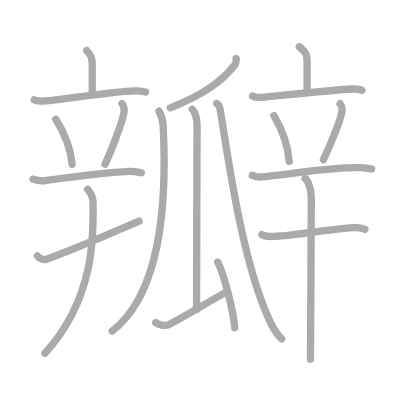
t = 0.00 s
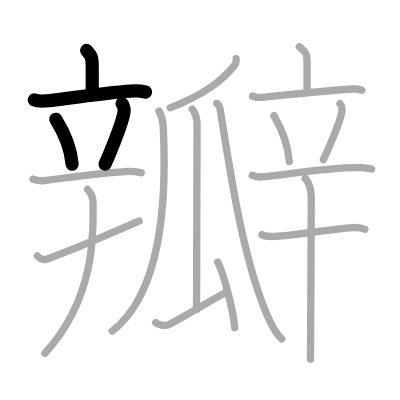
t = 4.00 s
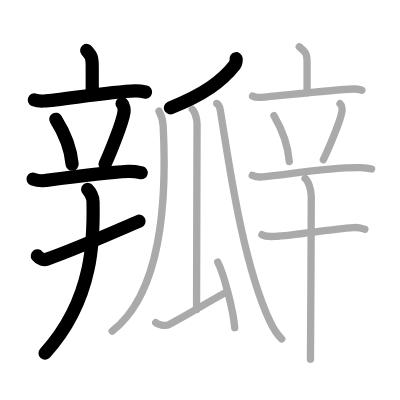
t = 8.00 s
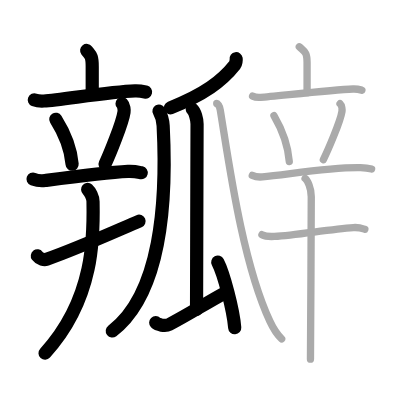
t = 12.00 s
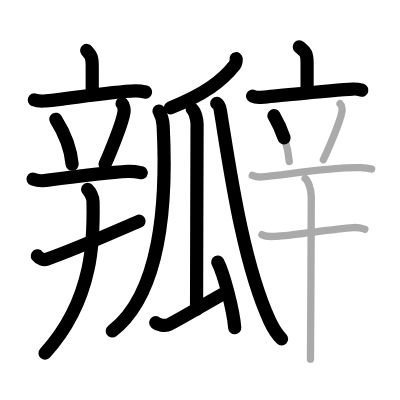
t = 15.50 s
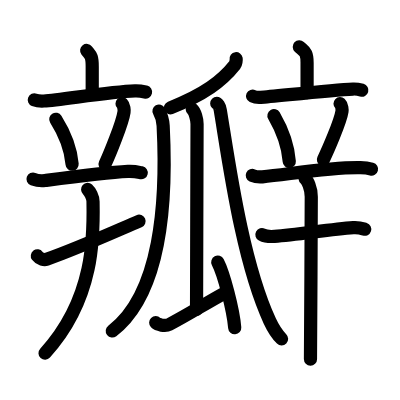
t = 20.00 s

The animated SVG that drew these frames (rendered in a browser with its animation timeline set to each time). Animation: 20 SMIL elements (animate=20); one cycle of 20.00 s.

<?xml version="1.0" standalone="no"?>
<!DOCTYPE svg PUBLIC "-//W3C//DTD SVG 1.1//EN"   "http://www.w3.org/Graphics/SVG/1.1/DTD/svg11.dtd">
<svg width="400px" height="400px"  version="1.1" xmlns="http://www.w3.org/2000/svg">
  <defs>
    <marker id="Triangle" viewBox="0 0 10 10" refX="0" refY="5" markerUnits="strokeWidth" markerWidth="3" style="stroke-opacity:0%;fill:#aaaaaa;" markerHeight="2" orient="auto">
      <path d="M 0 0 L 10 5 L 0 10 z" />
    </marker>
    
    <marker id="Arrow" viewBox="0 0 10 10" refX="5" refY="5" markerUnits="strokeWidth" markerWidth="1.8" style="stroke-opacity:0%;fill:#770000;" markerHeight="2" orient="auto">
      <path d="M 0 4 L 6 4 L 4 1 L 10 5 L 4 9 L 6 6 L 0 6 z" />
        <circle cx="5" cy="5" r="5" />
      </marker>
    
    <marker id="TriangleRed" viewBox="0 0 10 10" refX="0" refY="5" markerUnits="strokeWidth" markerWidth="3" style="stroke-opacity:0%;fill:#CC0000;" markerHeight="2" orient="auto">
      <path d="M 0 0 L 10 5 L 0 10 z" />
    </marker>
    
    <marker id="ArrowRed" viewBox="0 0 10 10" refX="5" refY="5" markerUnits="strokeWidth" markerWidth="1.8" style="stroke-opacity:0%;fill:#CC0000;" markerHeight="2" orient="auto">
      <path d="M 0 4 L 6 4 L 4 1 L 10 5 L 4 9 L 6 6 L 0 6 z" />
        <circle cx="5" cy="5" r="5" />
      </marker>
    
  </defs>
  
  <path style="fill:#ffffff; fill-opacity:100%; fill-rule:evenodd; stroke-width:0;" d="M 0 0 L 400px 0 L 400px 400px L 0 400px L 0 0" />

  <g transform="scale(3.6697247706422 3.6697247706422)">
<path style="fill:none; fill-opacity:0%; fill-rule:evenodd; stroke:#aaaaaa; stroke-opacity:100%; stroke-width: 1.5pt; stroke-linejoin:round; stroke-linecap:round;" d="M23.62 13.75c1.01 1.31 1.51 1.31 1.51 4.35c0 3.05 0 3.65 0 7.65"></path>
<path style="fill:none; fill-opacity:0%; fill-rule:evenodd; stroke:#aaaaaa; stroke-opacity:100%; stroke-width: 1.5pt; stroke-linejoin:round; stroke-linecap:round;" d="M9.35 27.2c0.83 0.33 1.8 0.38 2.62 0.33c4.67-0.28 17.74-2.53 24.81-2.77c1.38-0.05 2.21 0.16 2.9 0.32"></path>
<path style="fill:none; fill-opacity:0%; fill-rule:evenodd; stroke:#aaaaaa; stroke-opacity:100%; stroke-width: 1.5pt; stroke-linejoin:round; stroke-linecap:round;" d="M15.2 32.5c2.88 4.57 4.19 9.24 4.45 12.25"></path>
<path style="fill:none; fill-opacity:0%; fill-rule:evenodd; stroke:#aaaaaa; stroke-opacity:100%; stroke-width: 1.5pt; stroke-linejoin:round; stroke-linecap:round;" d="M33.26 28.25c0.54 0.54 0.61 1.82 0.54 2.27c-0.43 3.08-4.09 11.87-5.17 14.23"></path>
<path style="fill:none; fill-opacity:0%; fill-rule:evenodd; stroke:#aaaaaa; stroke-opacity:100%; stroke-width: 1.5pt; stroke-linejoin:round; stroke-linecap:round;" d="M9 48.8c1.04 0.39 2.26 0.53 3.29 0.39C17.5 48.5 28.75 47 34.87 46.7c1.73-0.09 2.77 0.19 3.63 0.38"></path>
<path style="fill:none; fill-opacity:0%; fill-rule:evenodd; stroke:#aaaaaa; stroke-opacity:100%; stroke-width: 1.5pt; stroke-linejoin:round; stroke-linecap:round;" d="M10.18 69.73c0.66 0.9 1.88 1.13 2.54 0.9C21.13 67.69 31.5 63 37.9 60.27"></path>
<path style="fill:none; fill-opacity:0%; fill-rule:evenodd; stroke:#aaaaaa; stroke-opacity:100%; stroke-width: 1.5pt; stroke-linejoin:round; stroke-linecap:round;" d="M23.88 51.63c0.65 0.58 1.45 2.12 1.47 3.28c0.18 9.01 0.53 26.42-13.1 41.34"></path>
<path style="fill:none; fill-opacity:0%; fill-rule:evenodd; stroke:#aaaaaa; stroke-opacity:100%; stroke-width: 1.5pt; stroke-linejoin:round; stroke-linecap:round;" d="M64.35 16c0.05 0.32-0.07 1.33-0.35 1.68c-3.51 4.45-8.44 8.11-17.59 11.7"></path>
<path style="fill:none; fill-opacity:0%; fill-rule:evenodd; stroke:#aaaaaa; stroke-opacity:100%; stroke-width: 1.5pt; stroke-linejoin:round; stroke-linecap:round;" d="M43.33 30.28c0.4 0.71 1.02 1.96 1.13 3.99c1.09 21.13-0.72 45.87-13.9 55.94"></path>
<path style="fill:none; fill-opacity:0%; fill-rule:evenodd; stroke:#aaaaaa; stroke-opacity:100%; stroke-width: 1.5pt; stroke-linejoin:round; stroke-linecap:round;" d="M52.39 29.76c0.73 0.62 1.31 2.75 1.31 4.01c0 6.44-0.14 40.09-0.14 50.55"></path>
<path style="fill:none; fill-opacity:0%; fill-rule:evenodd; stroke:#aaaaaa; stroke-opacity:100%; stroke-width: 1.5pt; stroke-linejoin:round; stroke-linecap:round;" d="M42.43 87.93c0.53 0.54 2.56 1.08 3.67 0.5c5.86-3.1 9.29-5.39 15.56-8.83"></path>
<path style="fill:none; fill-opacity:0%; fill-rule:evenodd; stroke:#aaaaaa; stroke-opacity:100%; stroke-width: 1.5pt; stroke-linejoin:round; stroke-linecap:round;" d="M59.34 71.43c1.63 3.15 4.22 12.96 4.62 17.87"></path>
<path style="fill:none; fill-opacity:0%; fill-rule:evenodd; stroke:#aaaaaa; stroke-opacity:100%; stroke-width: 1.5pt; stroke-linejoin:round; stroke-linecap:round;" d="M59.06 28.17c0.18 0 0.76 0.6 0.96 1.8c2.2 13.17 5.88 41.13 13.51 57.54c1.16 2.49 2.39 4.04 3.22 4.85"></path>
<path style="fill:none; fill-opacity:0%; fill-rule:evenodd; stroke:#aaaaaa; stroke-opacity:100%; stroke-width: 1.5pt; stroke-linejoin:round; stroke-linecap:round;" d="M81.56 12.75c1.41 1.31 2.12 1.31 2.12 4.35c0 3.05 0 4.15 0 8.15"></path>
<path style="fill:none; fill-opacity:0%; fill-rule:evenodd; stroke:#aaaaaa; stroke-opacity:100%; stroke-width: 1.5pt; stroke-linejoin:round; stroke-linecap:round;" d="M68.83 26.2c0.69 0.33 1.5 0.38 2.19 0.33c3.91-0.28 19.27-2.03 25.18-2.27c1.15-0.05 1.85 0.16 2.42 0.32"></path>
<path style="fill:none; fill-opacity:0%; fill-rule:evenodd; stroke:#aaaaaa; stroke-opacity:100%; stroke-width: 1.5pt; stroke-linejoin:round; stroke-linecap:round;" d="M74.65 31.5c2.71 4.66 3.94 9.43 4.18 12.5"></path>
<path style="fill:none; fill-opacity:0%; fill-rule:evenodd; stroke:#aaaaaa; stroke-opacity:100%; stroke-width: 1.5pt; stroke-linejoin:round; stroke-linecap:round;" d="M92.66 28.25c0.53 0.5 0.59 1.68 0.53 2.1c-0.43 2.85-4.01 10.97-5.07 13.15"></path>
<path style="fill:none; fill-opacity:0%; fill-rule:evenodd; stroke:#aaaaaa; stroke-opacity:100%; stroke-width: 1.5pt; stroke-linejoin:round; stroke-linecap:round;" d="M68.75 47.8c0.87 0.39 1.88 0.47 2.75 0.39c7.25-0.69 18.75-2.69 26.72-2.5c1.45 0.04 2.31 0.19 3.04 0.38"></path>
<path style="fill:none; fill-opacity:0%; fill-rule:evenodd; stroke:#aaaaaa; stroke-opacity:100%; stroke-width: 1.5pt; stroke-linejoin:round; stroke-linecap:round;" d="M71.38 63.95c0.89 0.47 2.53 0.53 3.43 0.47c6.13-0.42 14.99-1.92 21.48-2.4c1.49-0.11 2.39 0.22 3.13 0.46"></path>
<path style="fill:none; fill-opacity:0%; fill-rule:evenodd; stroke:#aaaaaa; stroke-opacity:100%; stroke-width: 1.5pt; stroke-linejoin:round; stroke-linecap:round;" d="M83.14 48.63c0.66 0.52 1.68 2.62 1.68 4.96c0 6.05-0.19 42.74-0.22 44.29"></path>

<path style="fill:none; fill-opacity:0%; fill-rule:evenodd; stroke:#000000; stroke-opacity:100%; stroke-width: 2.7pt; stroke-linejoin:round; stroke-linecap:round;" d="M23.62 13.75c1.01 1.31 1.51 1.31 1.51 4.35c0 3.05 0 3.65 0 7.65" pathLength="100" stroke-dashoffset="100" stroke-dasharray="100 105"><animate id="dashAnim1" attributeName="stroke-dashoffset" from="100" to="0" dur="1s" calcMode="linear" fill="freeze"/></path>
<path style="fill:none; fill-opacity:0%; fill-rule:evenodd; stroke:#000000; stroke-opacity:100%; stroke-width: 2.7pt; stroke-linejoin:round; stroke-linecap:round;" d="M9.35 27.2c0.83 0.33 1.8 0.38 2.62 0.33c4.67-0.28 17.74-2.53 24.81-2.77c1.38-0.05 2.21 0.16 2.9 0.32" pathLength="100" stroke-dashoffset="100" stroke-dasharray="100 105"><animate id="dashAnim2" attributeName="stroke-dashoffset" from="100" to="0" dur="1s" calcMode="linear" begin="dashAnim1.end" fill="freeze"/></path>
<path style="fill:none; fill-opacity:0%; fill-rule:evenodd; stroke:#000000; stroke-opacity:100%; stroke-width: 2.7pt; stroke-linejoin:round; stroke-linecap:round;" d="M15.2 32.5c2.88 4.57 4.19 9.24 4.45 12.25" pathLength="100" stroke-dashoffset="100" stroke-dasharray="100 105"><animate id="dashAnim3" attributeName="stroke-dashoffset" from="100" to="0" dur="1s" calcMode="linear" begin="dashAnim2.end" fill="freeze"/></path>
<path style="fill:none; fill-opacity:0%; fill-rule:evenodd; stroke:#000000; stroke-opacity:100%; stroke-width: 2.7pt; stroke-linejoin:round; stroke-linecap:round;" d="M33.26 28.25c0.54 0.54 0.61 1.82 0.54 2.27c-0.43 3.08-4.09 11.87-5.17 14.23" pathLength="100" stroke-dashoffset="100" stroke-dasharray="100 105"><animate id="dashAnim4" attributeName="stroke-dashoffset" from="100" to="0" dur="1s" calcMode="linear" begin="dashAnim3.end" fill="freeze"/></path>
<path style="fill:none; fill-opacity:0%; fill-rule:evenodd; stroke:#000000; stroke-opacity:100%; stroke-width: 2.7pt; stroke-linejoin:round; stroke-linecap:round;" d="M9 48.8c1.04 0.39 2.26 0.53 3.29 0.39C17.5 48.5 28.75 47 34.87 46.7c1.73-0.09 2.77 0.19 3.63 0.38" pathLength="100" stroke-dashoffset="100" stroke-dasharray="100 105"><animate id="dashAnim5" attributeName="stroke-dashoffset" from="100" to="0" dur="1s" calcMode="linear" begin="dashAnim4.end" fill="freeze"/></path>
<path style="fill:none; fill-opacity:0%; fill-rule:evenodd; stroke:#000000; stroke-opacity:100%; stroke-width: 2.7pt; stroke-linejoin:round; stroke-linecap:round;" d="M10.18 69.73c0.66 0.9 1.88 1.13 2.54 0.9C21.13 67.69 31.5 63 37.9 60.27" pathLength="100" stroke-dashoffset="100" stroke-dasharray="100 105"><animate id="dashAnim6" attributeName="stroke-dashoffset" from="100" to="0" dur="1s" calcMode="linear" begin="dashAnim5.end" fill="freeze"/></path>
<path style="fill:none; fill-opacity:0%; fill-rule:evenodd; stroke:#000000; stroke-opacity:100%; stroke-width: 2.7pt; stroke-linejoin:round; stroke-linecap:round;" d="M23.88 51.63c0.65 0.58 1.45 2.12 1.47 3.28c0.18 9.01 0.53 26.42-13.1 41.34" pathLength="100" stroke-dashoffset="100" stroke-dasharray="100 105"><animate id="dashAnim7" attributeName="stroke-dashoffset" from="100" to="0" dur="1s" calcMode="linear" begin="dashAnim6.end" fill="freeze"/></path>
<path style="fill:none; fill-opacity:0%; fill-rule:evenodd; stroke:#000000; stroke-opacity:100%; stroke-width: 2.7pt; stroke-linejoin:round; stroke-linecap:round;" d="M64.35 16c0.05 0.32-0.07 1.33-0.35 1.68c-3.51 4.45-8.44 8.11-17.59 11.7" pathLength="100" stroke-dashoffset="100" stroke-dasharray="100 105"><animate id="dashAnim8" attributeName="stroke-dashoffset" from="100" to="0" dur="1s" calcMode="linear" begin="dashAnim7.end" fill="freeze"/></path>
<path style="fill:none; fill-opacity:0%; fill-rule:evenodd; stroke:#000000; stroke-opacity:100%; stroke-width: 2.7pt; stroke-linejoin:round; stroke-linecap:round;" d="M43.33 30.28c0.4 0.71 1.02 1.96 1.13 3.99c1.09 21.13-0.72 45.87-13.9 55.94" pathLength="100" stroke-dashoffset="100" stroke-dasharray="100 105"><animate id="dashAnim9" attributeName="stroke-dashoffset" from="100" to="0" dur="1s" calcMode="linear" begin="dashAnim8.end" fill="freeze"/></path>
<path style="fill:none; fill-opacity:0%; fill-rule:evenodd; stroke:#000000; stroke-opacity:100%; stroke-width: 2.7pt; stroke-linejoin:round; stroke-linecap:round;" d="M52.39 29.76c0.73 0.62 1.31 2.75 1.31 4.01c0 6.44-0.14 40.09-0.14 50.55" pathLength="100" stroke-dashoffset="100" stroke-dasharray="100 105"><animate id="dashAnim10" attributeName="stroke-dashoffset" from="100" to="0" dur="1s" calcMode="linear" begin="dashAnim9.end" fill="freeze"/></path>
<path style="fill:none; fill-opacity:0%; fill-rule:evenodd; stroke:#000000; stroke-opacity:100%; stroke-width: 2.7pt; stroke-linejoin:round; stroke-linecap:round;" d="M42.43 87.93c0.53 0.54 2.56 1.08 3.67 0.5c5.86-3.1 9.29-5.39 15.56-8.83" pathLength="100" stroke-dashoffset="100" stroke-dasharray="100 105"><animate id="dashAnim11" attributeName="stroke-dashoffset" from="100" to="0" dur="1s" calcMode="linear" begin="dashAnim10.end" fill="freeze"/></path>
<path style="fill:none; fill-opacity:0%; fill-rule:evenodd; stroke:#000000; stroke-opacity:100%; stroke-width: 2.7pt; stroke-linejoin:round; stroke-linecap:round;" d="M59.34 71.43c1.63 3.15 4.22 12.96 4.62 17.87" pathLength="100" stroke-dashoffset="100" stroke-dasharray="100 105"><animate id="dashAnim12" attributeName="stroke-dashoffset" from="100" to="0" dur="1s" calcMode="linear" begin="dashAnim11.end" fill="freeze"/></path>
<path style="fill:none; fill-opacity:0%; fill-rule:evenodd; stroke:#000000; stroke-opacity:100%; stroke-width: 2.7pt; stroke-linejoin:round; stroke-linecap:round;" d="M59.06 28.17c0.18 0 0.76 0.6 0.96 1.8c2.2 13.17 5.88 41.13 13.51 57.54c1.16 2.49 2.39 4.04 3.22 4.85" pathLength="100" stroke-dashoffset="100" stroke-dasharray="100 105"><animate id="dashAnim13" attributeName="stroke-dashoffset" from="100" to="0" dur="1s" calcMode="linear" begin="dashAnim12.end" fill="freeze"/></path>
<path style="fill:none; fill-opacity:0%; fill-rule:evenodd; stroke:#000000; stroke-opacity:100%; stroke-width: 2.7pt; stroke-linejoin:round; stroke-linecap:round;" d="M81.56 12.75c1.41 1.31 2.12 1.31 2.12 4.35c0 3.05 0 4.15 0 8.15" pathLength="100" stroke-dashoffset="100" stroke-dasharray="100 105"><animate id="dashAnim14" attributeName="stroke-dashoffset" from="100" to="0" dur="1s" calcMode="linear" begin="dashAnim13.end" fill="freeze"/></path>
<path style="fill:none; fill-opacity:0%; fill-rule:evenodd; stroke:#000000; stroke-opacity:100%; stroke-width: 2.7pt; stroke-linejoin:round; stroke-linecap:round;" d="M68.83 26.2c0.69 0.33 1.5 0.38 2.19 0.33c3.91-0.28 19.27-2.03 25.18-2.27c1.15-0.05 1.85 0.16 2.42 0.32" pathLength="100" stroke-dashoffset="100" stroke-dasharray="100 105"><animate id="dashAnim15" attributeName="stroke-dashoffset" from="100" to="0" dur="1s" calcMode="linear" begin="dashAnim14.end" fill="freeze"/></path>
<path style="fill:none; fill-opacity:0%; fill-rule:evenodd; stroke:#000000; stroke-opacity:100%; stroke-width: 2.7pt; stroke-linejoin:round; stroke-linecap:round;" d="M74.65 31.5c2.71 4.66 3.94 9.43 4.18 12.5" pathLength="100" stroke-dashoffset="100" stroke-dasharray="100 105"><animate id="dashAnim16" attributeName="stroke-dashoffset" from="100" to="0" dur="1s" calcMode="linear" begin="dashAnim15.end" fill="freeze"/></path>
<path style="fill:none; fill-opacity:0%; fill-rule:evenodd; stroke:#000000; stroke-opacity:100%; stroke-width: 2.7pt; stroke-linejoin:round; stroke-linecap:round;" d="M92.66 28.25c0.53 0.5 0.59 1.68 0.53 2.1c-0.43 2.85-4.01 10.97-5.07 13.15" pathLength="100" stroke-dashoffset="100" stroke-dasharray="100 105"><animate id="dashAnim17" attributeName="stroke-dashoffset" from="100" to="0" dur="1s" calcMode="linear" begin="dashAnim16.end" fill="freeze"/></path>
<path style="fill:none; fill-opacity:0%; fill-rule:evenodd; stroke:#000000; stroke-opacity:100%; stroke-width: 2.7pt; stroke-linejoin:round; stroke-linecap:round;" d="M68.75 47.8c0.87 0.39 1.88 0.47 2.75 0.39c7.25-0.69 18.75-2.69 26.72-2.5c1.45 0.04 2.31 0.19 3.04 0.38" pathLength="100" stroke-dashoffset="100" stroke-dasharray="100 105"><animate id="dashAnim18" attributeName="stroke-dashoffset" from="100" to="0" dur="1s" calcMode="linear" begin="dashAnim17.end" fill="freeze"/></path>
<path style="fill:none; fill-opacity:0%; fill-rule:evenodd; stroke:#000000; stroke-opacity:100%; stroke-width: 2.7pt; stroke-linejoin:round; stroke-linecap:round;" d="M71.38 63.95c0.89 0.47 2.53 0.53 3.43 0.47c6.13-0.42 14.99-1.92 21.48-2.4c1.49-0.11 2.39 0.22 3.13 0.46" pathLength="100" stroke-dashoffset="100" stroke-dasharray="100 105"><animate id="dashAnim19" attributeName="stroke-dashoffset" from="100" to="0" dur="1s" calcMode="linear" begin="dashAnim18.end" fill="freeze"/></path>
<path style="fill:none; fill-opacity:0%; fill-rule:evenodd; stroke:#000000; stroke-opacity:100%; stroke-width: 2.7pt; stroke-linejoin:round; stroke-linecap:round;" d="M83.14 48.63c0.66 0.52 1.68 2.62 1.68 4.96c0 6.05-0.19 42.74-0.22 44.29" pathLength="100" stroke-dashoffset="100" stroke-dasharray="100 105"><animate id="dashAnim20" attributeName="stroke-dashoffset" from="100" to="0" dur="1s" calcMode="linear" begin="dashAnim19.end" fill="freeze"/></path>

</g>

</svg>  
          
